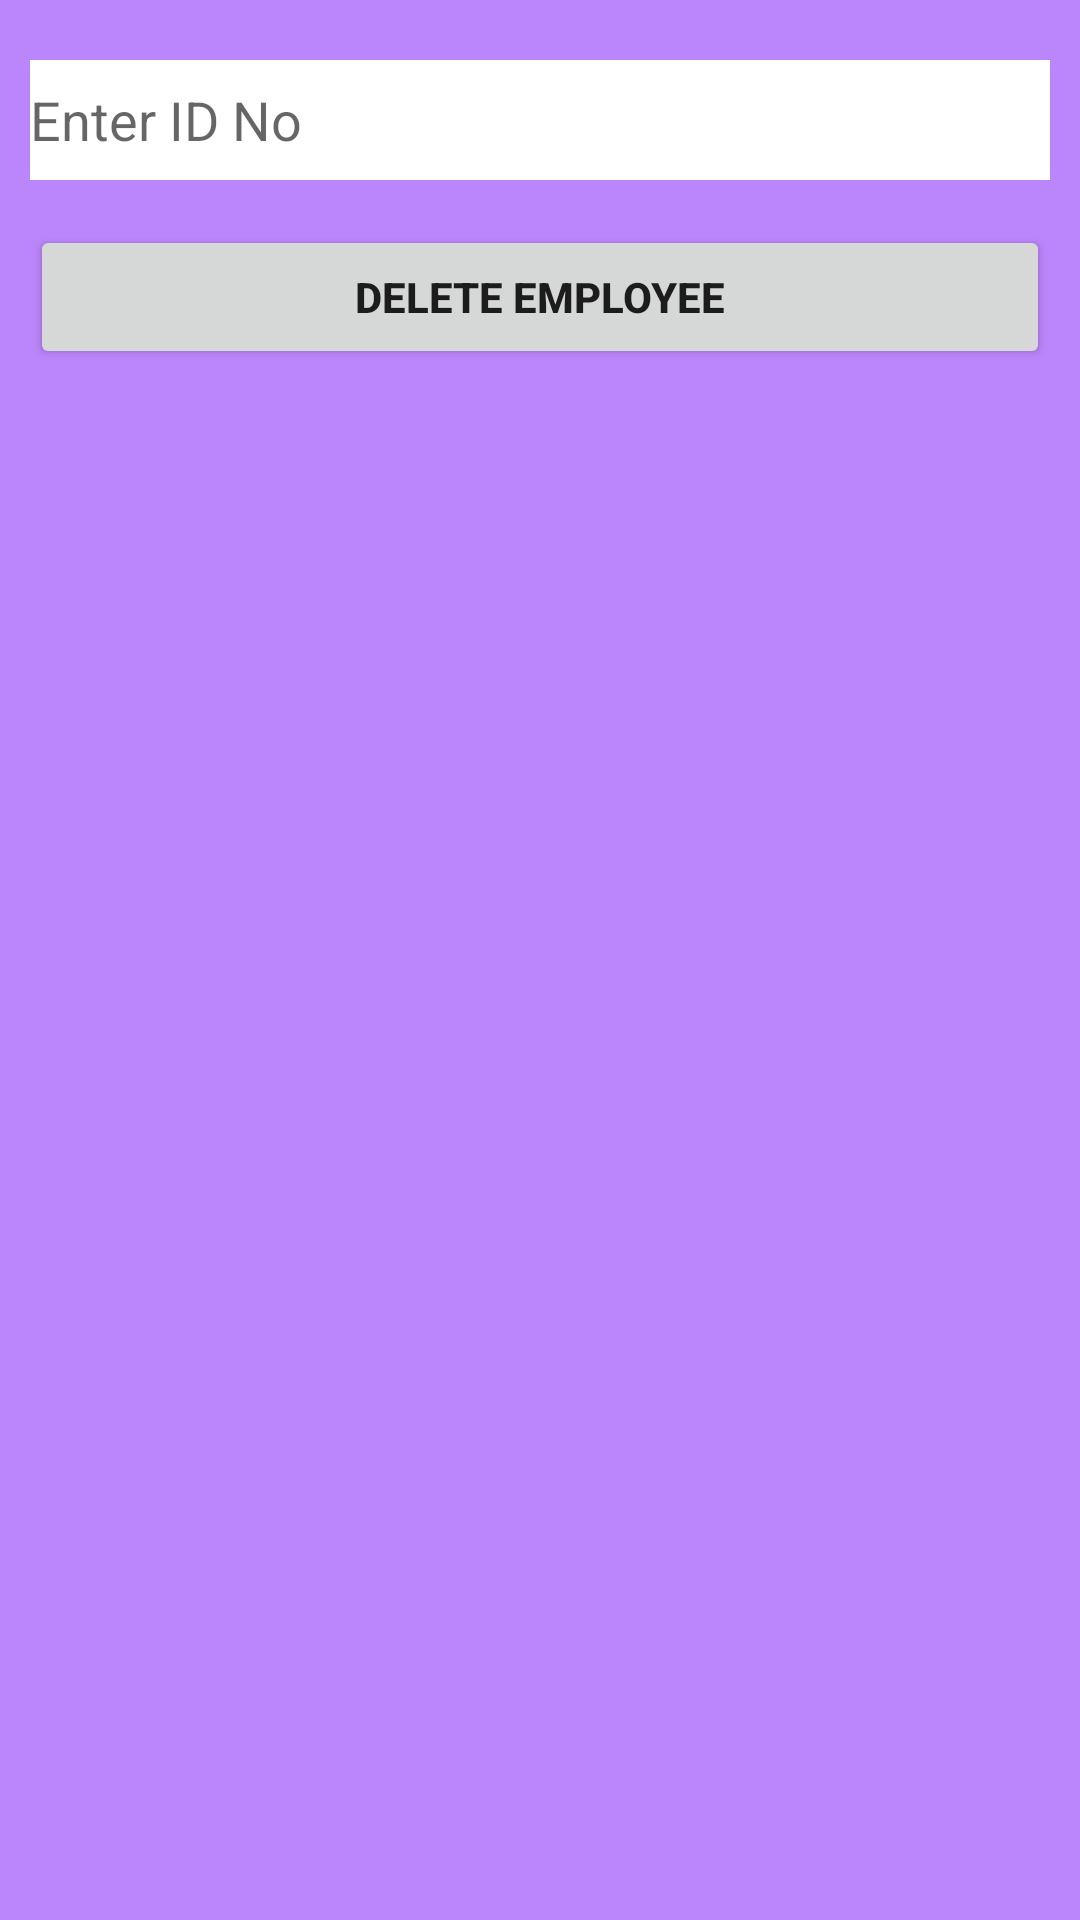

Write the Android layout XML for this screen, with the resource values it uses.
<!-- AndroidManifest.xml: application theme Theme.EmployeeAPP -->
<!-- res/layout/activity_delete_employee.xml -->
<?xml version="1.0" encoding="utf-8"?>
<LinearLayout
    xmlns:android="http://schemas.android.com/apk/res/android"
    xmlns:app="http://schemas.android.com/apk/res-auto"
    xmlns:tools="http://schemas.android.com/tools"
    android:layout_width="match_parent"
    android:layout_height="match_parent"
    android:orientation="vertical"
    android:background="@color/purple_200"
    tools:context=".DeleteEmployee">


    <EditText
        android:layout_width="match_parent"
        android:layout_height="40dp"
        android:hint="Enter ID No"
        android:layout_marginLeft="10dp"
        android:layout_marginRight="10dp"
        android:layout_marginTop="20dp"
        android:background = "#ffffff"
        android:inputType="number"
        android:minEms="8"
        android:id="@+id/id_number"/>



    <Button
        android:layout_width="match_parent"
        android:layout_height="wrap_content"
        android:text="DELETE EMPLOYEE"
        android:textStyle="bold"
        android:layout_marginRight="10dp"
        android:layout_marginLeft="10dp"
        android:layout_marginTop="15dp"
        android:id="@+id/btndelete"/>

</LinearLayout>
<!-- resources referenced by this layout -->
<resources>
  <style name="Theme.EmployeeAPP" parent="Theme.MaterialComponents.DayNight.DarkActionBar">
          
          <item name="colorPrimary">@color/purple_500</item>
          <item name="colorPrimaryVariant">@color/purple_700</item>
          <item name="colorOnPrimary">@color/white</item>
          
          <item name="colorSecondary">@color/teal_200</item>
          <item name="colorSecondaryVariant">@color/teal_700</item>
          <item name="colorOnSecondary">@color/black</item>
          
          <item name="android:statusBarColor" tools:targetApi="l">?attr/colorPrimaryVariant</item>
          
      </style>
  <!-- not gathered from this repository: default colours our renderer supplied (Android Studio template values) -->
  <color name="purple_200">#FFBB86FC</color>
  <color name="purple_500">#FF6200EE</color>
  <color name="purple_700">#FF3700B3</color>
  <color name="teal_200">#FF03DAC5</color>
  <color name="teal_700">#FF018786</color>
  <color name="black">#FF000000</color>
  <color name="white">#FFFFFFFF</color>
</resources>
